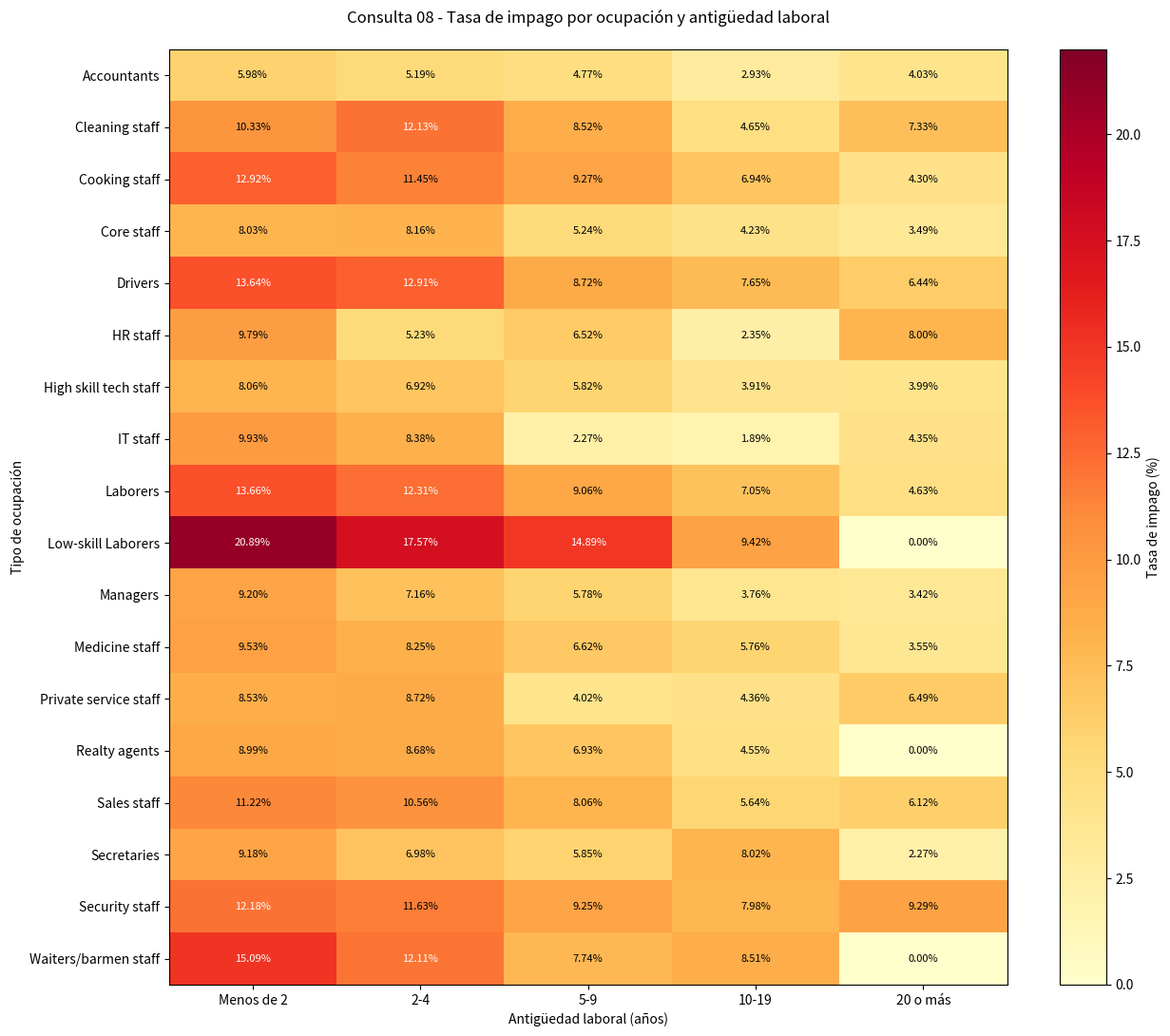

Python code for this plot:
import matplotlib.pyplot as plt
import numpy as np
from pathlib import Path

ocupaciones = [
    "Accountants",
    "Cleaning staff",
    "Cooking staff",
    "Core staff",
    "Drivers",
    "HR staff",
    "High skill tech staff",
    "IT staff",
    "Laborers",
    "Low-skill Laborers",
    "Managers",
    "Medicine staff",
    "Private service staff",
    "Realty agents",
    "Sales staff",
    "Secretaries",
    "Security staff",
    "Waiters/barmen staff"
]

antiguedad = [
    "Menos de 2",
    "2-4",
    "5-9",
    "10-19",
    "20 o más"
]

# Filas: ocupaciones
# Columnas: rangos de antigüedad
tasas = np.array([
    [5.98, 5.19, 4.77, 2.93, 4.03],
    [10.33, 12.13, 8.52, 4.65, 7.33],
    [12.92, 11.45, 9.27, 6.94, 4.30],
    [8.03, 8.16, 5.24, 4.23, 3.49],
    [13.64, 12.91, 8.72, 7.65, 6.44],
    [9.79, 5.23, 6.52, 2.35, 8.00],
    [8.06, 6.92, 5.82, 3.91, 3.99],
    [9.93, 8.38, 2.27, 1.89, 4.35],
    [13.66, 12.31, 9.06, 7.05, 4.63],
    [20.89, 17.57, 14.89, 9.42, 0.00],
    [9.20, 7.16, 5.78, 3.76, 3.42],
    [9.53, 8.25, 6.62, 5.76, 3.55],
    [8.53, 8.72, 4.02, 4.36, 6.49],
    [8.99, 8.68, 6.93, 4.55, 0.00],
    [11.22, 10.56, 8.06, 5.64, 6.12],
    [9.18, 6.98, 5.85, 8.02, 2.27],
    [12.18, 11.63, 9.25, 7.98, 9.29],
    [15.09, 12.11, 7.74, 8.51, 0.00]
])

fig, ax = plt.subplots(figsize=(13, 11))

imagen = ax.imshow(
    tasas,
    cmap="YlOrRd",
    aspect="auto",
    vmin=0,
    vmax=22
)

# Etiquetas
ax.set_xticks(np.arange(len(antiguedad)))
ax.set_xticklabels(antiguedad)

ax.set_yticks(np.arange(len(ocupaciones)))
ax.set_yticklabels(ocupaciones)

ax.set_xlabel("Antigüedad laboral (años)")
ax.set_ylabel("Tipo de ocupación")
ax.set_title(
    "Consulta 08 - Tasa de impago por ocupación y antigüedad laboral",
    pad=20
)

# Mostrar porcentajes dentro de las celdas
for i in range(len(ocupaciones)):
    for j in range(len(antiguedad)):
        valor = tasas[i, j]

        color_texto = "white" if valor >= 12 else "black"

        ax.text(
            j, i,
            f"{valor:.2f}%",
            ha="center",
            va="center",
            fontsize=8,
            color=color_texto
        )

# Escala de colores
barra_color = fig.colorbar(imagen, ax=ax)
barra_color.set_label("Tasa de impago (%)")

fig.tight_layout()

salida = Path("resultados/grafico_consulta_08.png")
salida.parent.mkdir(parents=True, exist_ok=True)

plt.savefig(salida, dpi=300, bbox_inches="tight")
plt.close()

print(f"Gráfico guardado en: {salida.resolve()}")
